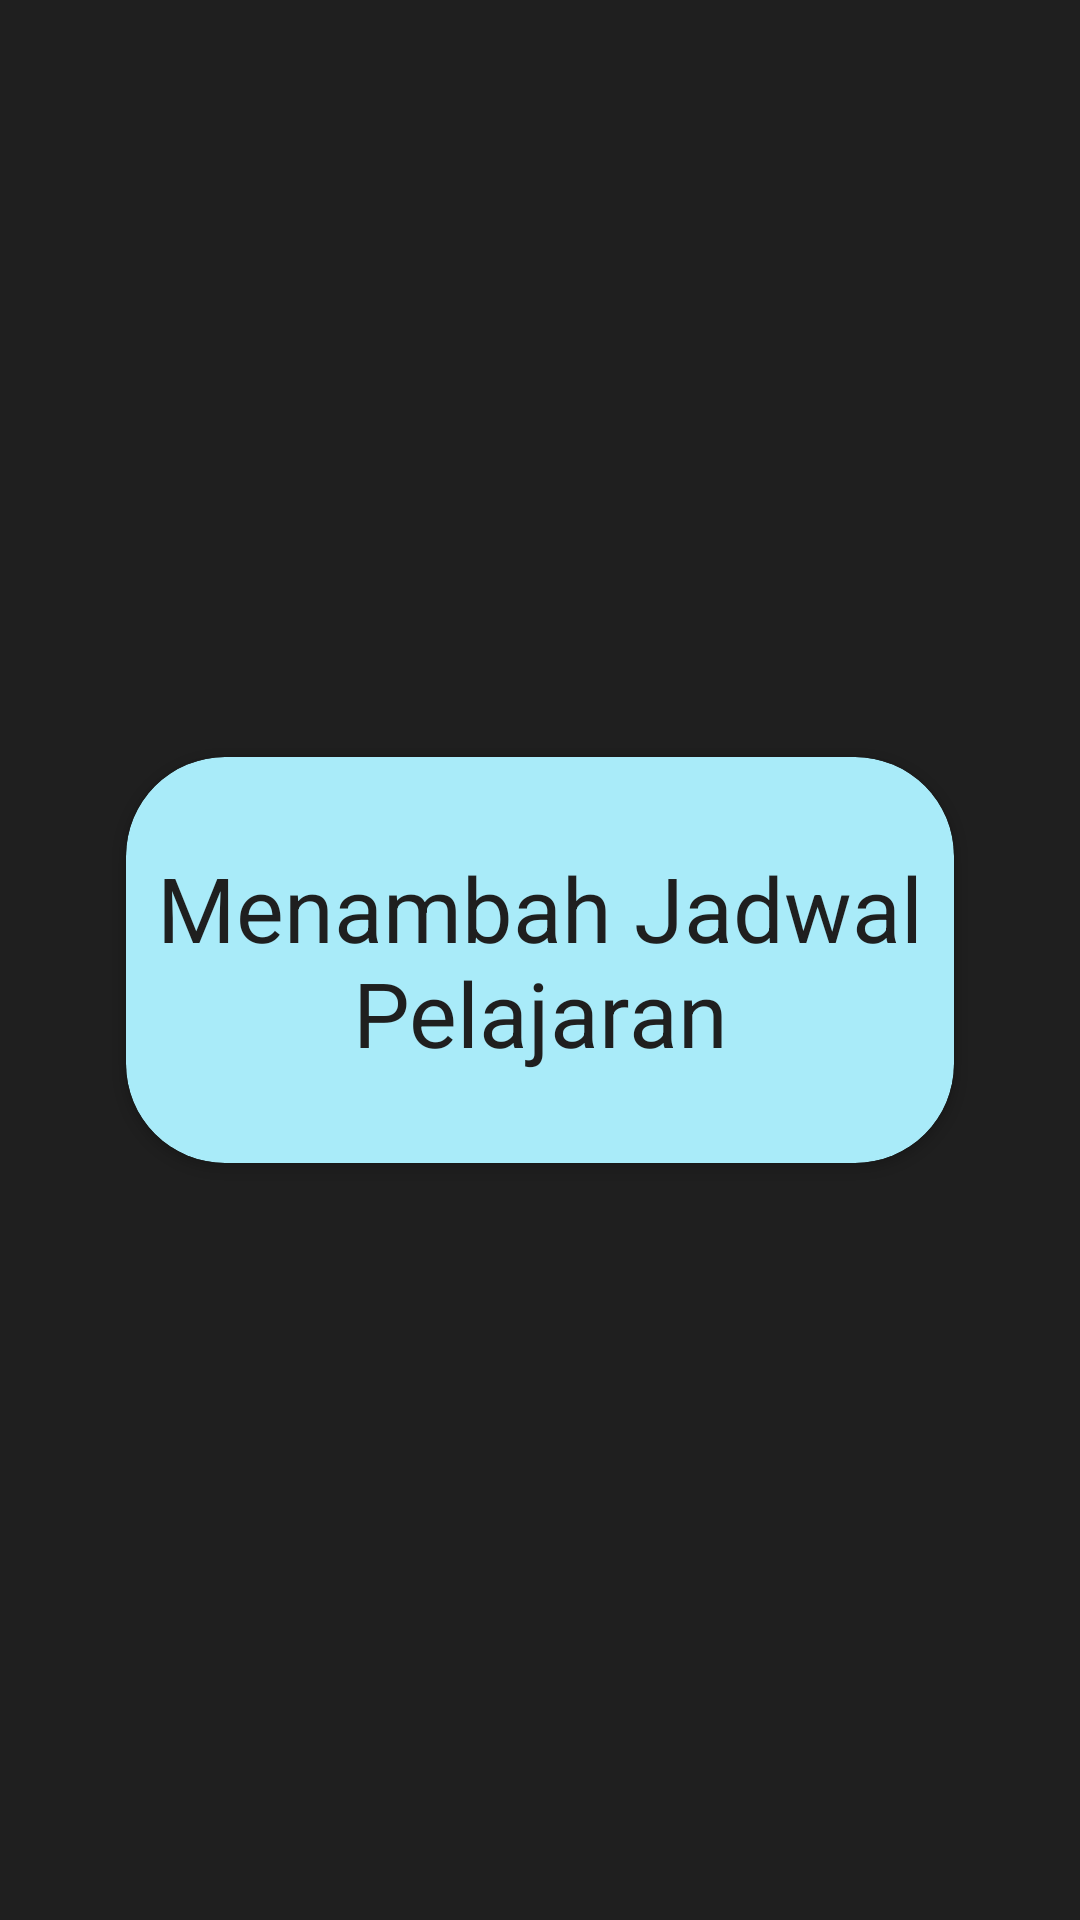

Produce the Android XML layout that renders to this screen, including the resource entries it uses.
<!-- AndroidManifest.xml: application theme Theme.Projekmagang -->
<!-- res/layout/activity_day.xml -->
<?xml version="1.0" encoding="utf-8"?>
<androidx.constraintlayout.widget.ConstraintLayout xmlns:android="http://schemas.android.com/apk/res/android"
    xmlns:app="http://schemas.android.com/apk/res-auto"
    android:id="@+id/home"
    android:layout_width="match_parent"
    android:layout_height="match_parent"
    android:background="@color/black">

    <LinearLayout
        android:layout_width="match_parent"
        android:layout_height="wrap_content"
        app:layout_constraintStart_toStartOf="parent"
        app:layout_constraintEnd_toEndOf="parent"
        app:layout_constraintTop_toTopOf="parent"
        app:layout_constraintBottom_toBottomOf="parent">

        <androidx.cardview.widget.CardView
            android:layout_width="match_parent"
            android:id="@+id/card_schedule"
            android:foregroundTint="@color/white"
            android:background="@drawable/focused_background"
            android:layout_height="wrap_content"
            android:layout_margin="42dp"
            app:cardCornerRadius="33dp"
            app:cardBackgroundColor="@color/lightblue"
            android:nextFocusDown="@id/rv_schedule">
            <LinearLayout
                android:id="@+id/ll_home"
                android:layout_marginVertical="30dp"
                android:layout_gravity="center"
                android:layout_width="wrap_content"
                android:layout_height="match_parent"
                android:orientation="vertical">
                <TextView
                    android:layout_width="match_parent"
                    android:layout_height="wrap_content"
                    android:textColor="@color/black"
                    android:gravity="center"
                    android:textSize="30sp"
                    android:text="Menambah Jadwal Pelajaran"/>

                <androidx.recyclerview.widget.RecyclerView
                    android:id="@+id/rv_schedule"
                    android:layout_width="match_parent"
                    android:layout_height="wrap_content"
              />

            </LinearLayout>

        </androidx.cardview.widget.CardView>
    </LinearLayout>
</androidx.constraintlayout.widget.ConstraintLayout>
<!-- resources referenced by this layout -->
<resources>
  <color name="black">#1F1F1F</color>
  <color name="lightblue">#A9EBF9</color>
  <color name="white">#FFFFFF</color>
  <!-- drawable focused_background (drawable) -->
  <selector xmlns:android="http://schemas.android.com/apk/res/android">
      <item android:drawable="@color/red" android:state_focused="true"/>
      <item android:drawable="@color/black" />
  </selector>
  <style name="Theme.Projekmagang" parent="Theme.AppCompat.DayNight.NoActionBar" />
  <color name="red">#FF0000</color>
</resources>
